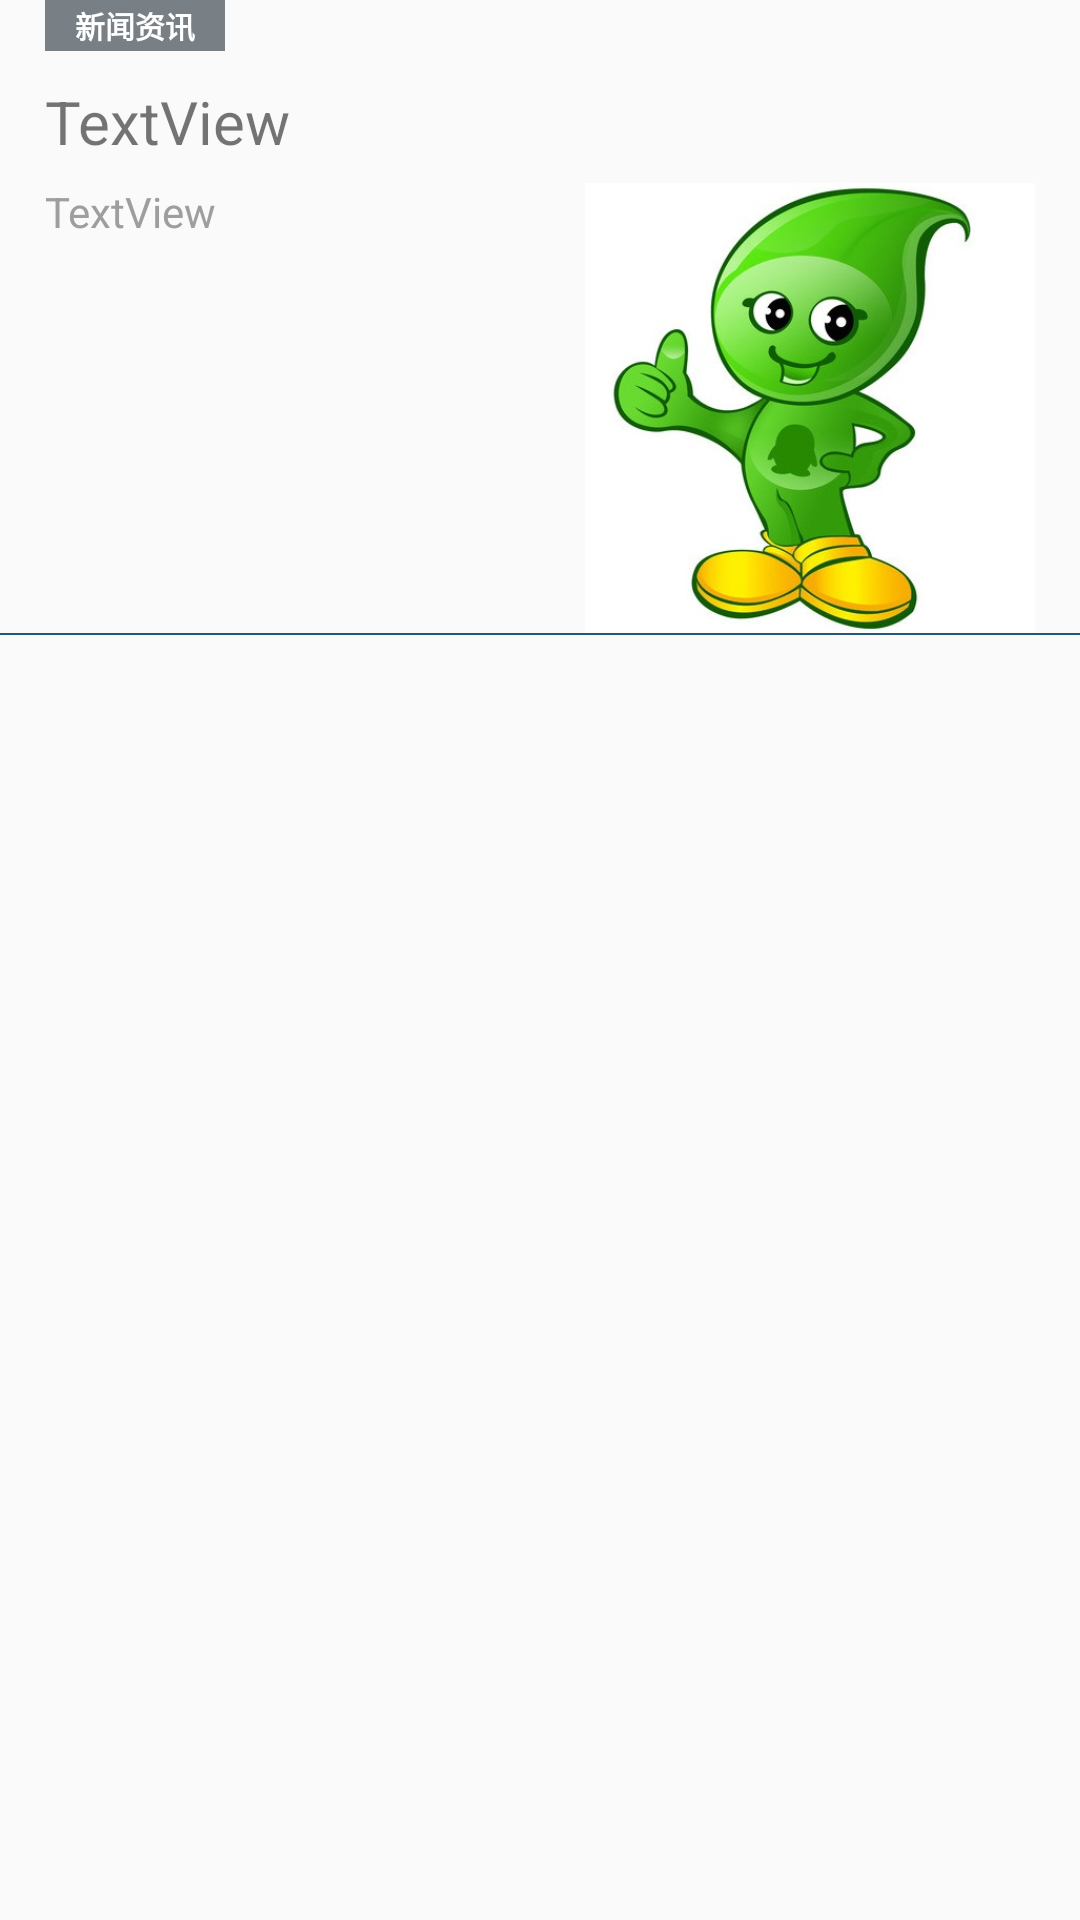

Reconstruct the res/layout file that produces this screen, plus the resources it refers to.
<!-- AndroidManifest.xml: application theme AppTheme -->
<!-- res/layout/sportnews_item.xml -->
<?xml version="1.0" encoding="utf-8"?>
<LinearLayout xmlns:android="http://schemas.android.com/apk/res/android"
    android:layout_width="match_parent"
    android:layout_height="match_parent"
    android:orientation="vertical" >

    <TextView
        android:id="@+id/ic_tag"
        android:layout_width="60dp"
        android:layout_height="17dp"
        android:layout_marginLeft="15dp"
        android:layout_marginTop="0dip"
        android:background="@color/color_light_drak"
        android:gravity="center"
        android:text="新闻资讯"
        android:textColor="#FFFFFF"
        android:textSize="10sp"
        android:textStyle="bold" />

    <TextView
        android:id="@+id/sportnews_title"
        android:layout_width="wrap_content"
        android:layout_height="wrap_content"
        android:layout_marginLeft="15dp"
        android:layout_marginRight="15dp"
        android:layout_marginTop="10dp"
        android:text="TextView"
        android:textSize="20sp" />

    <LinearLayout
        android:layout_width="match_parent"
        android:layout_height="150dp"
        android:layout_marginLeft="15dp"
        android:layout_marginRight="15dp"
        android:layout_marginTop="7dp"
        android:orientation="horizontal" >

        <TextView
            android:id="@+id/sportnews_desc"
            android:layout_width="match_parent"
            android:layout_weight="5"
            android:layout_height="wrap_content"
            android:text="TextView"
            android:textColor="#9E9E9E"
            android:textSize="14sp" />

        <ImageView
            android:id="@+id/sportnews_pic"
            android:layout_width="330dp"
            android:layout_weight="6"
            android:layout_height="150dp"
            android:layout_gravity="center"
            android:src="@mipmap/newssquarepic2" />
    </LinearLayout>

    <View
        android:layout_width="match_parent"
        android:layout_height="0.6dp"
        android:background="#245879" />


</LinearLayout>
<!-- resources referenced by this layout -->
<resources>
  <color name="color_light_drak">#788085</color>
  <!-- mipmap newssquarepic2: jpg bitmap (mipmap-hdpi, 42459 bytes) -->
  <style name="AppTheme" parent="Theme.AppCompat.Light.DarkActionBar">
          
          <item name="colorPrimary">@color/colorPrimary</item>
          <item name="colorPrimaryDark">@color/colorPrimaryDark</item>
          <item name="colorAccent">@color/colorAccent</item>
      </style>
  <color name="colorPrimary">#FF2D2D</color>
  <color name="colorPrimaryDark">#FF2D2D</color>
  <color name="colorAccent">#FF4081</color>
</resources>
